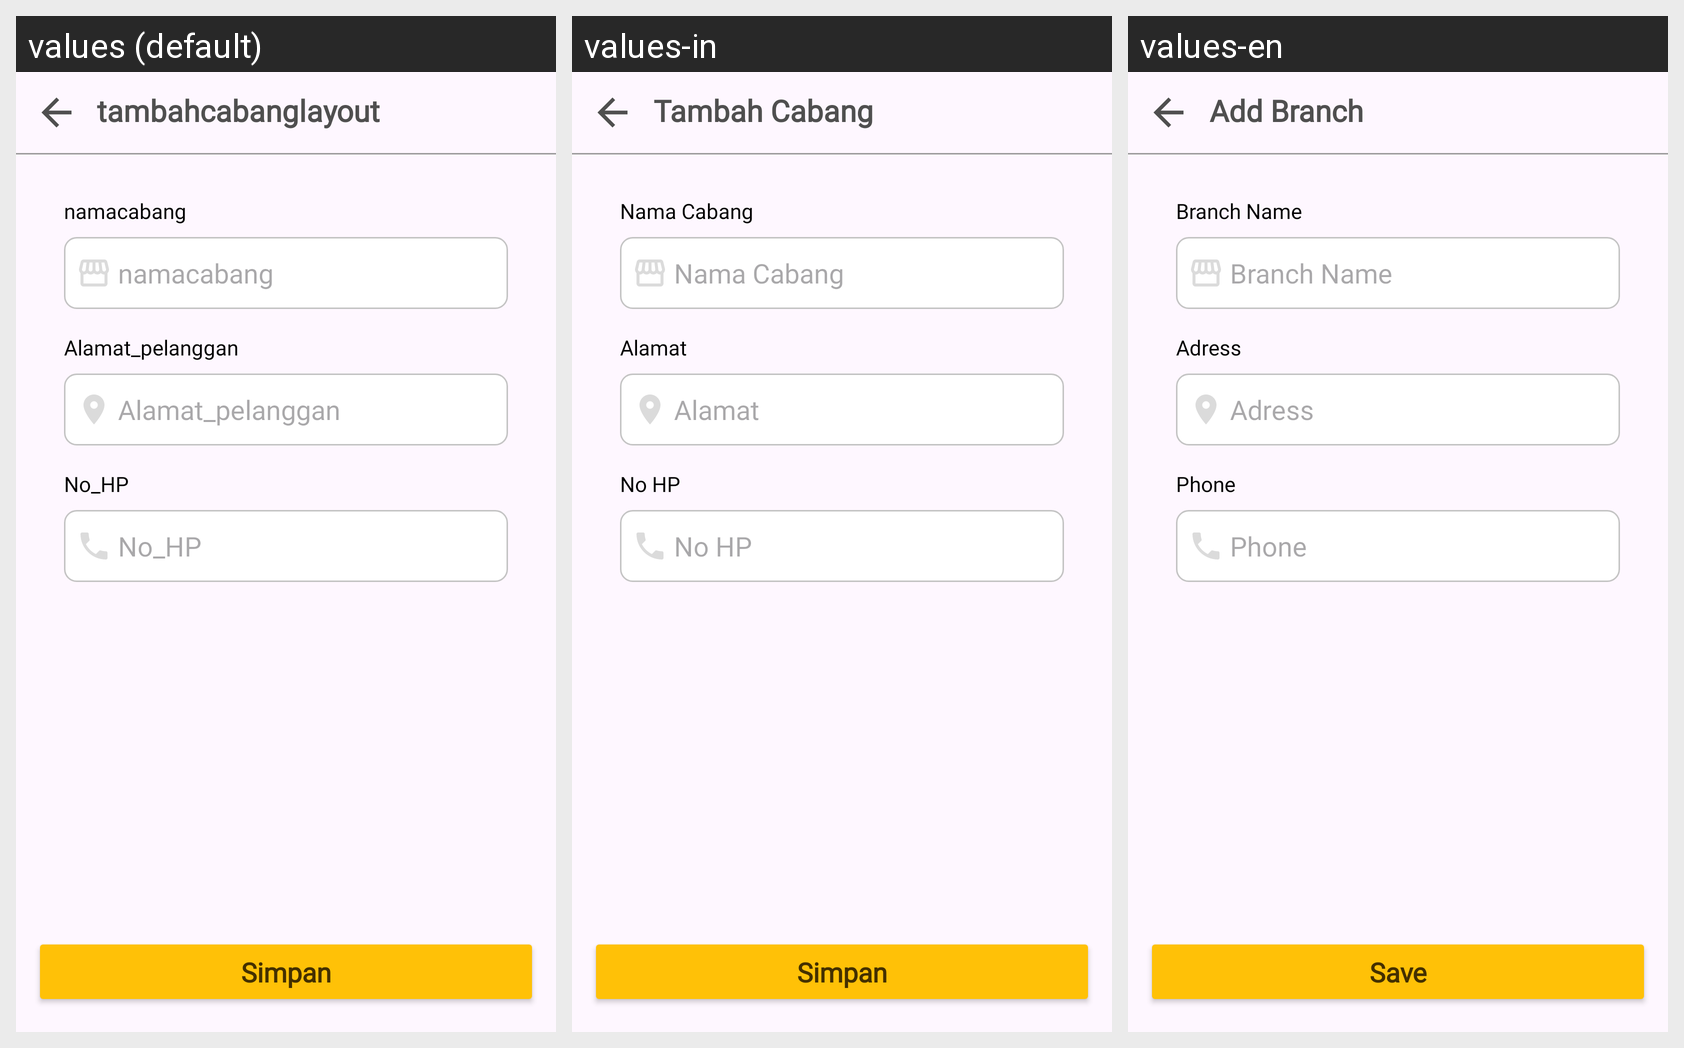

This grid shows one Android layout under several languages. Give, for every string resource on the screen, its name, the default text and each shown locale's text.
Android screen res/layout/activity_tambah_cabang.xml rendered under 3 locales, left to right: values (default), values-in, values-en. Device: Nexus 5 (rendered at 1080×1920; each locale shown at half size, 540×960, under a caption strip naming it); theme Theme.LaundryApp.
Strings drawn on this screen, with the default value and each locale's value (text and hints the layout hard-codes, and strings that could not be matched under every locale, appear in the picture but are not listed):

tambahcabanglayout
  values: tambahcabanglayout
  values-in: Tambah Cabang
  values-en: Add Branch

namacabang
  values: namacabang
  values-in: Nama Cabang
  values-en: Branch Name

alamat_pelanggan
  values: Alamat_pelanggan
  values-in: Alamat 
  values-en: Adress 

no_hp
  values: No_HP
  values-in: No HP 
  values-en: Phone 

simpan
  values: Simpan
  values-in: Simpan
  values-en: Save
